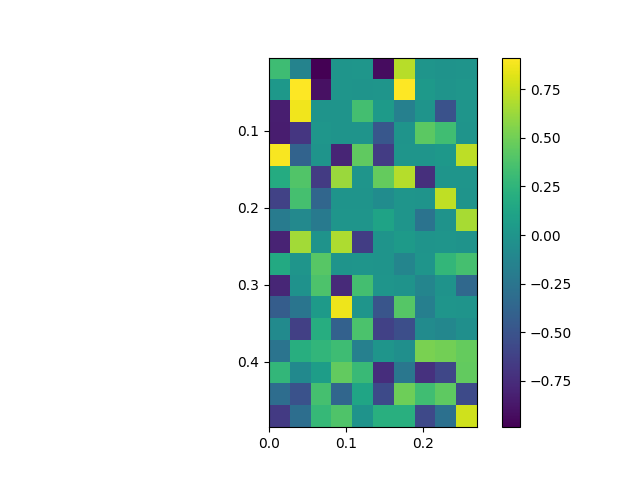

Source data for this figure (header and first rows):
, 0.0, 0.03, 0.06, 0.09, 0.12, 0.15, 0.18, 0.21, 0.24, 0.27
0.005, 0.322, -0.1393, -0.9877, -0.0002404, 0.01302, -0.9268, 0.7061, 0.004931, -0.01076, -0.006475
0.035, 0.02343, 0.9123, -0.9034, 0.006933, -0.0005059, -6.631513613181207e-05, 0.9126, 0.03552, -0.001925, 0.008818
0.065, -0.829, 0.8688, -0.00174, -0.003494, 0.3474, 0.04865, -0.1564, -0.001049, -0.5099, 0.0006983
0.095, -0.8337, -0.6861, 0.007021, -0.0004733, -0.004722, -0.4699, -0.004784, 0.4342, 0.3327, -0.001072
0.125, 0.897, -0.3847, -0.007428, -0.7917, 0.4476, -0.6506, 0.001053, -0.0003269, 0.02794, 0.7237
0.155, 0.1781, 0.3999, -0.6605, 0.6237, 0.003362, 0.4609, 0.7014, -0.7295, 0.003062, 0.001405
0.185, -0.616, 0.3494, -0.3627, -0.004151, -0.004456, -0.06699, 0.001883, -0.001838, 0.7275, -0.001781
0.215, -0.1965, -0.09184, -0.2113, -0.0002113, 0.001083, 0.1136, 0.0006039, -0.2627, -0.00822, 0.6673
0.245, -0.7973, 0.6522, -0.01046, 0.6809, -0.6445, -0.004963, 0.04503, -0.001629, 0.002891, -0.008736
0.275, 0.1692, -6.895626221903255e-05, 0.4226, -0.007325, 0.005964, -0.001659, -0.1248, 0.0007802, 0.2685, 0.3549
0.305, -0.7803, -0.02004, 0.3817, -0.7601, 0.3414, 0.004845, -0.008858, -0.1221, -0.008312, -0.3438
0.335, -0.4302, -0.2508, 0.04801, 0.8667, 0.001277, -0.4867, 0.4114, -0.1643, 0.00557, -0.002333
0.365, -0.07736, -0.6248, 0.1928, -0.3967, 0.3738, -0.6231, -0.5318, -0.07196, -0.1085, -0.04215
0.395, -0.2566, 0.2037, 0.2653, 0.3234, -0.1589, 0.003216, -0.04458, 0.531, 0.5064, 0.4603
0.425, 0.2732, -0.08813, 0.07206, 0.4593, 0.3011, -0.7407, -0.2319, -0.7176, -0.5852, 0.4528
0.455, -0.309, -0.5069, 0.3524, -0.3577, 0.1293, -0.5598, 0.4967, 0.3327, 0.4433, -0.5645
0.485, -0.6621, -0.2983, 0.2858, 0.3903, -0.014, 0.2083, 0.213, -0.5674, -0.2883, 0.7761
